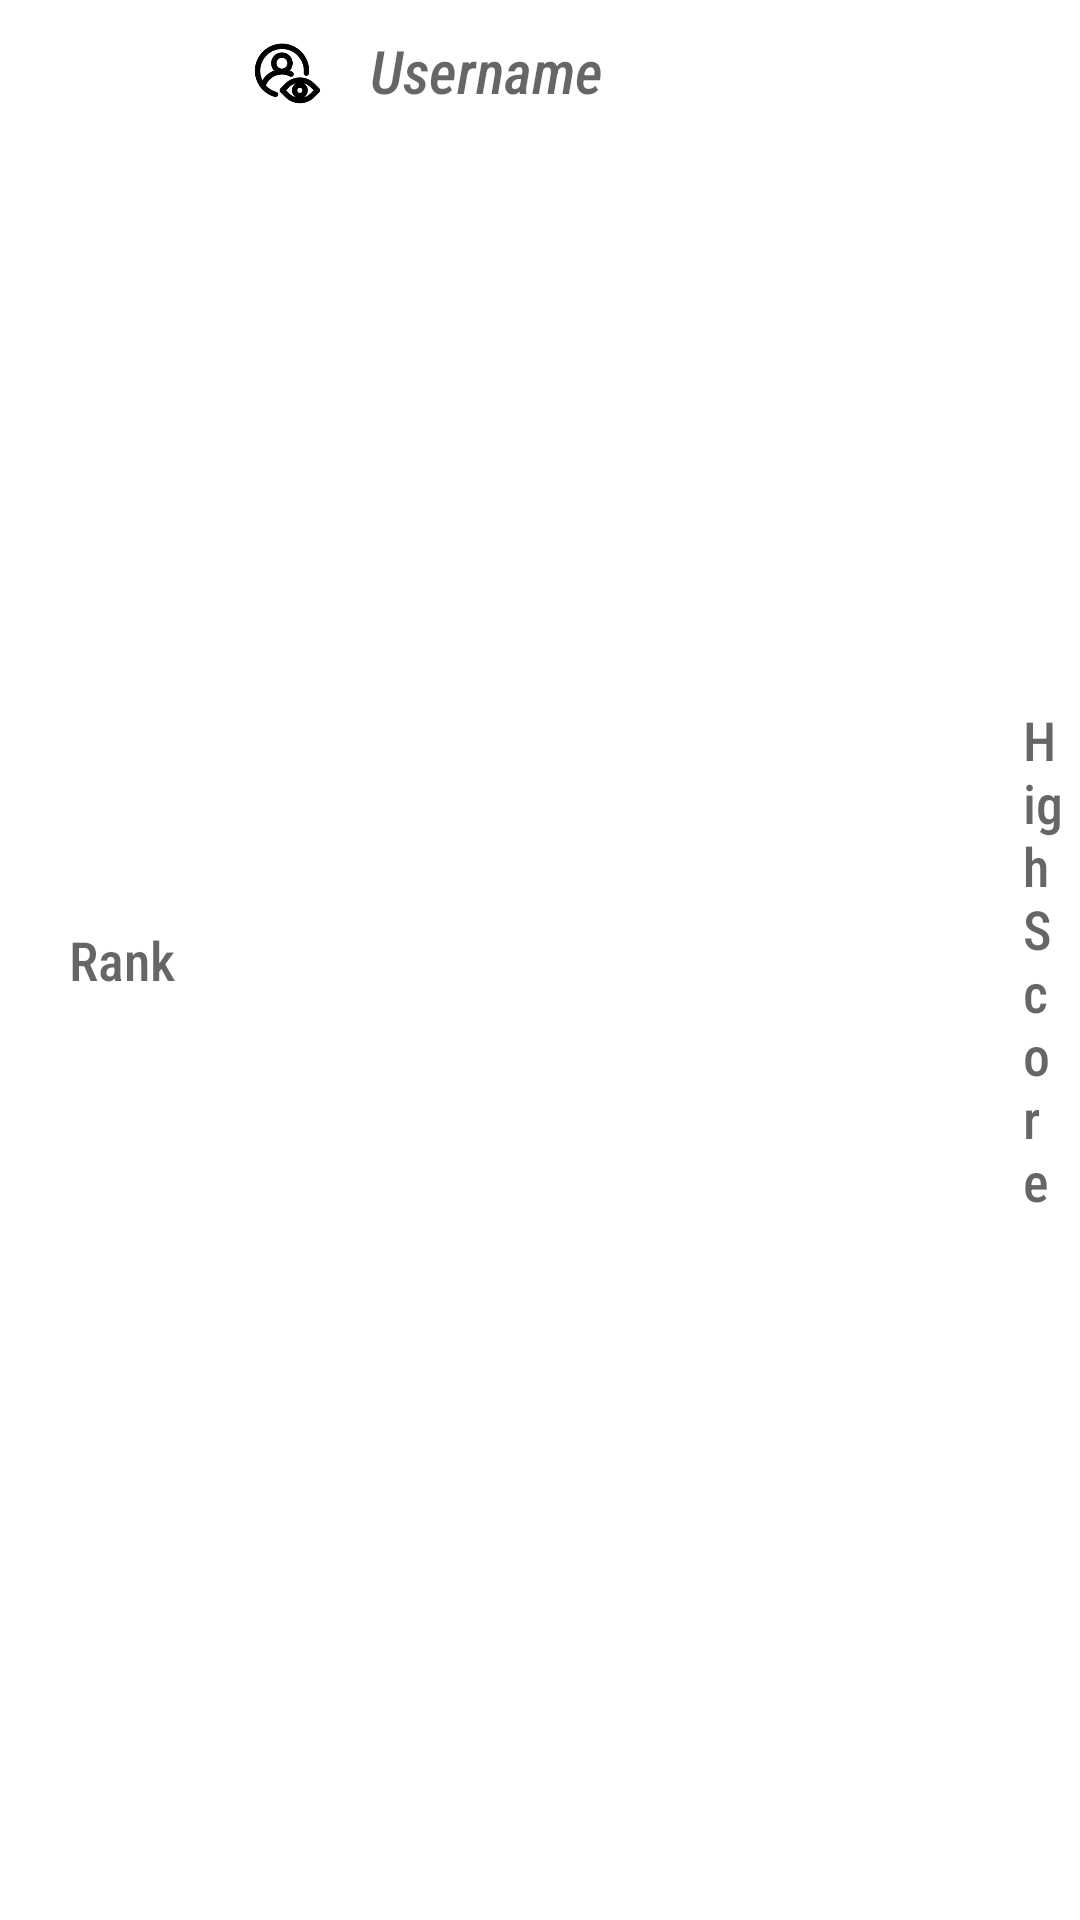

Here is an Android app screen rendered from its layout file. Give the layout XML and the strings, colors and styles it references.
<!-- AndroidManifest.xml: application theme Theme.CMPUT301W23T31Project -->
<!-- res/layout/content_leaderboard_high_score_list.xml -->
<?xml version="1.0" encoding="utf-8"?>
<LinearLayout
    xmlns:android="http://schemas.android.com/apk/res/android"
    android:layout_width="match_parent"
    android:layout_height="wrap_content"
    xmlns:app="http://schemas.android.com/apk/res-auto"
    android:orientation="horizontal"
    android:descendantFocusability="blocksDescendants">

    <TextView
        android:id="@+id/leaderboard_content_rank"
        android:layout_width="wrap_content"
        android:layout_height="wrap_content"
        android:layout_gravity="center_vertical"
        android:padding="10dp"
        android:textSize="18sp"
        android:fontFamily="sans-serif-condensed-medium"
        android:layout_marginLeft="13dp"
        android:hint="Rank"/>



    <LinearLayout
        android:layout_width="wrap_content"
        android:layout_height="wrap_content"
        android:orientation="horizontal"
        android:gravity="end"
        android:padding="5dp"
        android:layout_marginRight="125dp"
        app:layout_constraintEnd_toEndOf="parent"
        app:layout_constraintTop_toTopOf="parent">

        <ImageView
            android:id="@+id/leaderboard_content_profile_button"
            android:layout_width="45dp"
            android:layout_height="39dp"
            android:padding="5dp"
            app:srcCompat="@drawable/profile_icon" />

        <TextView
            android:id="@+id/leaderboard_content_player_name_text"
            android:layout_width="wrap_content"
            android:layout_height="wrap_content"
            android:fontFamily="sans-serif-condensed-medium"
            android:padding="5dp"
            android:textStyle="italic"
            android:hint="Username"
            android:textSize="20sp"/>


    </LinearLayout>

    <TextView
        android:id="@+id/leaderboard_content_High_score"
        android:layout_width="wrap_content"
        android:layout_height="wrap_content"
        android:fontFamily="sans-serif-condensed-medium"
        android:padding="5dp"
        android:layout_gravity="center_vertical"
        android:hint="High Score"
        android:textSize="18sp" />



</LinearLayout>
<!-- resources referenced by this layout -->
<resources>
  <!-- drawable profile_icon: png bitmap (drawable-v24, 5128 bytes) -->
  <style name="Theme.CMPUT301W23T31Project" parent="Theme.MaterialComponents.DayNight.DarkActionBar">
          
          <item name="colorPrimary">@color/app_primary_color</item>
          <item name="colorPrimaryVariant">@color/purple_700</item>
          <item name="colorOnPrimary">@color/white</item>
          
          <item name="colorSecondary">@color/teal_200</item>
          <item name="colorSecondaryVariant">@color/teal_700</item>
          <item name="colorOnSecondary">@color/black</item>
          
          <item name="android:statusBarColor">@color/forehead_bar_color</item>
          
          <item name="android:actionOverflowButtonStyle">@style/OverFlow</item>
      </style>
  <color name="app_primary_color">#f7b28b</color>
  <color name="purple_700">#FF3700B3</color>
  <color name="white">#FFFFFFFF</color>
  <color name="teal_200">#FF03DAC5</color>
  <color name="teal_700">#FF018786</color>
  <color name="black">#FF000000</color>
  <color name="forehead_bar_color">@color/app_primary_color</color>
  <style name="OverFlow" parent="@android:style/Widget.Holo.ActionButton.Overflow">
          <item name="android:src">@drawable/hamburger_menu</item>
      </style>
  <!-- drawable hamburger_menu (drawable) -->
  <vector
      android:height="24dp"
      android:tint="#000000"
      android:viewportHeight="24"
      android:viewportWidth="24"
      android:width="24dp"
      xmlns:android="http://schemas.android.com/apk/res/android">
      <path
          android:fillColor="@android:color/black"
          android:pathData="M3,18h18v-2L3,16v2zM3,13h18v-2L3,11v2zM3,6v2h18L21,6L3,6z"
          />
  </vector>
</resources>
